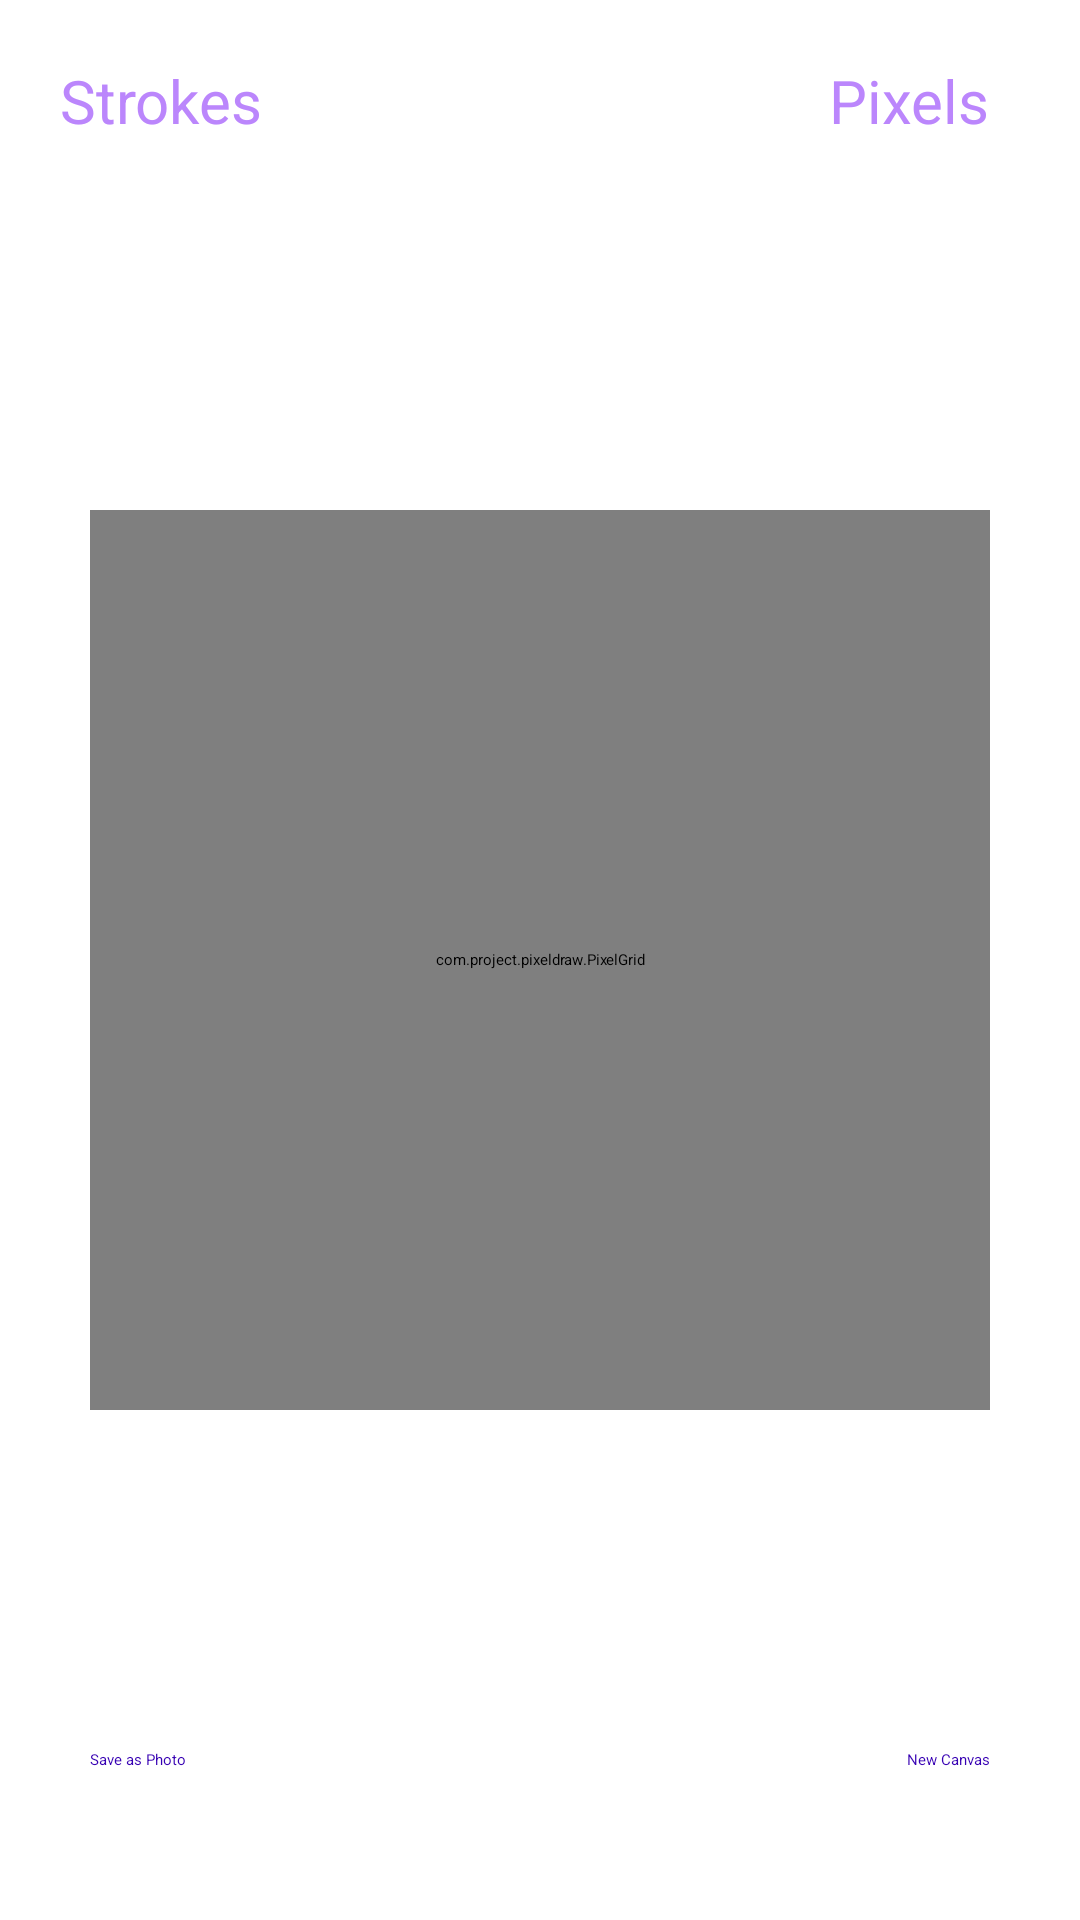

Android layout source for this screen:
<!-- AndroidManifest.xml: activity theme AppTheme.NoActionBar -->
<!-- res/layout/activity_main.xml -->
<?xml version="1.0" encoding="utf-8"?>
<androidx.constraintlayout.widget.ConstraintLayout
    xmlns:android="http://schemas.android.com/apk/res/android"
    xmlns:app="http://schemas.android.com/apk/res-auto"
    xmlns:tools="http://schemas.android.com/tools"
    android:layout_width="match_parent"
    android:layout_height="match_parent"
    tools:context=".MainActivity">

    <TextView
        android:id="@+id/strokesLabel"
        android:layout_width="wrap_content"
        android:layout_height="wrap_content"
        android:text="@string/strokes"
        style="@style/primaryLabel"
        android:layout_marginLeft="20dp"
        app:layout_constraintLeft_toLeftOf="parent"
        app:layout_constraintTop_toTopOf="parent" />

    <TextView
        android:id="@+id/strokes"
        android:layout_width="wrap_content"
        android:layout_height="wrap_content"
        tools:text="0"
        style="@style/number"
        android:layout_marginLeft="10dp"
        app:layout_constraintLeft_toRightOf="@+id/strokesLabel"
        app:layout_constraintTop_toTopOf="@+id/strokesLabel"
        app:layout_constraintBottom_toBottomOf="@+id/strokesLabel"/>

    <TextView
        android:id="@+id/pixelLabel"
        android:layout_width="wrap_content"
        android:layout_height="wrap_content"
        android:text="@string/pixels"
        style="@style/primaryLabel"
        android:layout_marginRight="10dp"
        app:layout_constraintRight_toLeftOf="@+id/pixel"
        app:layout_constraintTop_toTopOf="parent" />

    <TextView
        android:id="@+id/pixel"
        android:layout_width="wrap_content"
        android:layout_height="wrap_content"
        tools:text="100"
        style="@style/number"
        android:layout_marginRight="20dp"
        app:layout_constraintRight_toRightOf="parent"
        app:layout_constraintTop_toTopOf="@+id/pixelLabel"
        app:layout_constraintBottom_toBottomOf="@+id/pixelLabel"/>

    <com.project.pixeldraw.PixelGrid
        android:id="@+id/gameGrid"
        android:layout_width="300dp"
        android:layout_height="300dp"
        app:layout_constraintRight_toRightOf="parent"
        app:layout_constraintLeft_toLeftOf="parent"
        app:layout_constraintTop_toTopOf="parent"
        app:layout_constraintBottom_toBottomOf="parent" />

    <Button
        android:id="@+id/newGameButton"
        android:layout_width="wrap_content"
        android:layout_height="wrap_content"
        android:text="@string/new_canvas"
        android:textColor="@color/colorPrimaryDark"
        android:layout_marginBottom="50dp"
        android:onClick="newGameClick"
        app:layout_constraintBottom_toBottomOf="parent"
        app:layout_constraintRight_toRightOf="@+id/gameGrid" />

    <Button
        android:id="@+id/savePhotoButton"
        android:layout_width="wrap_content"
        android:layout_height="wrap_content"
        android:text="@string/save_photo"
        android:textColor="@color/colorPrimaryDark"
        android:layout_marginBottom="50dp"
        android:onClick="saveImageToExternalStorage"
        app:layout_constraintBottom_toBottomOf="parent"
        app:layout_constraintLeft_toLeftOf="@+id/gameGrid" />

</androidx.constraintlayout.widget.ConstraintLayout>
<!-- resources referenced by this layout -->
<resources>
  <color name="colorPrimaryDark">#3700B3</color>
  <string name="new_canvas">New Canvas</string>
  <string name="pixels">Pixels</string>
  <string name="save_photo">Save as Photo</string>
  <string name="strokes">Strokes</string>
  <style name="number">
          <item name="android:textSize">30sp</item>
          <item name="android:textColor">@color/colorPrimaryDark</item>
      </style>
  <style name="primaryLabel">
          <item name="android:textSize">20sp</item>
          <item name="android:textColor">@color/colorAccent</item>
          <item name="android:layout_marginTop">20dp</item>
      </style>
  <color name="colorAccent">#BB86FC</color>
</resources>
